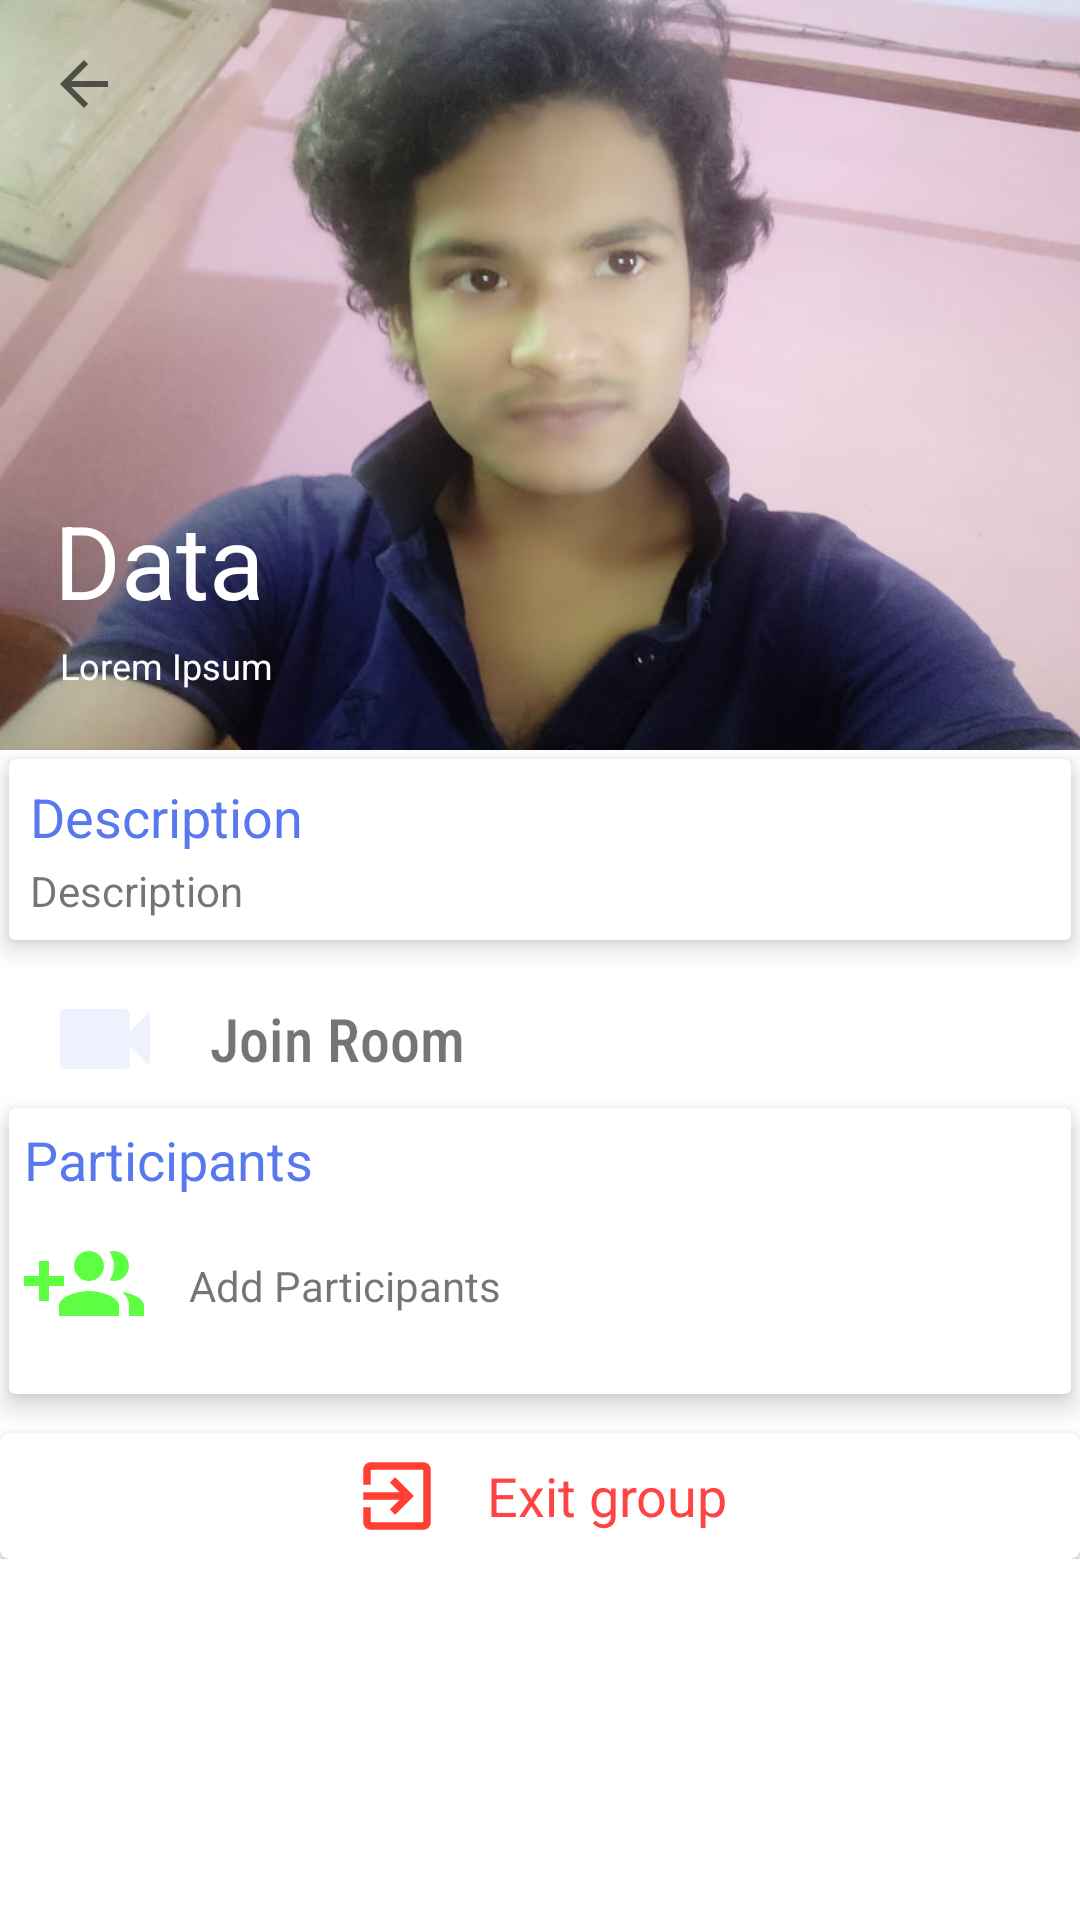

The Android layout XML behind this screen, and the referenced resources:
<!-- AndroidManifest.xml: application theme AppTheme -->
<!-- res/layout/fragment_group_profile.xml -->
<?xml version="1.0" encoding="utf-8"?>
<androidx.coordinatorlayout.widget.CoordinatorLayout xmlns:android="http://schemas.android.com/apk/res/android"
    xmlns:app="http://schemas.android.com/apk/res-auto"
    xmlns:tools="http://schemas.android.com/tools"
    android:layout_width="match_parent"
    android:layout_height="match_parent"
    tools:context=".group_chat.GroupProfileFrag">


    <com.google.android.material.appbar.AppBarLayout
        android:layout_width="match_parent"
        android:layout_height="wrap_content"
        android:fitsSystemWindows="true"
        android:theme="@style/ThemeOverlay.MaterialComponents.Dark">

        <com.google.android.material.appbar.CollapsingToolbarLayout
            android:id="@+id/groupNameTV"
            android:layout_width="match_parent"
            android:layout_height="wrap_content"
            android:fitsSystemWindows="true"
            app:contentScrim="@color/colorPrimary"
            app:expandedTitleMarginBottom="50dp"
            app:expandedTitleMarginStart="18dp"
            app:title="Data"
            app:layout_scrollFlags="scroll|snap|exitUntilCollapsed"
            >

            <ImageView
                android:id="@+id/groupImageView"
                android:layout_width="match_parent"
                android:layout_height="250dp"
                android:scaleType="fitXY"
                android:src="@drawable/myimage" />



            <TextView
                android:id="@+id/createTimeTV"
                android:layout_width="match_parent"
                android:layout_height="wrap_content"
                android:layout_gravity="bottom"
                android:layout_marginStart="20dp"
                android:layout_marginBottom="20dp"
                android:text="Lorem Ipsum"
                android:textColor="@android:color/white"
                android:textSize="12sp"

                app:layout_collapseMode="parallax" />


            <androidx.appcompat.widget.Toolbar
                android:id="@+id/toolbar"
                android:layout_width="match_parent"
                android:layout_height="?attr/actionBarSize"
                app:layout_collapseMode="pin"
                app:navigationIcon="?attr/homeAsUpIndicator"
                app:popupTheme="@style/ThemeOverlay.AppCompat.Dark" />

        </com.google.android.material.appbar.CollapsingToolbarLayout>

    </com.google.android.material.appbar.AppBarLayout>

    <androidx.core.widget.NestedScrollView
        android:layout_width="match_parent"
        android:layout_height="match_parent"
        app:layout_behavior="com.google.android.material.appbar.AppBarLayout$ScrollingViewBehavior">


        <LinearLayout
            android:layout_width="match_parent"
            android:layout_height="match_parent"
            android:orientation="vertical"
            >

            <androidx.cardview.widget.CardView
                android:foreground="?android:attr/selectableItemBackground"
                android:clickable="true"
                android:layout_width="match_parent"
                android:layout_height="wrap_content"
                android:layout_margin="3dp"
                app:cardCornerRadius="2dp"
                app:cardElevation="5dp"
                >

                <LinearLayout
                    android:layout_width="match_parent"
                    android:layout_height="match_parent"
                    android:orientation="vertical"
                    android:padding="7dp">
                    <LinearLayout
                        android:layout_width="match_parent"
                        android:layout_height="wrap_content"
                        android:orientation="vertical">

                        <TextView
                            android:layout_width="wrap_content"
                            android:layout_height="wrap_content"
                            android:text="Description"
                            android:textColor="@color/colorPrimary"
                            android:textSize="18sp" />
                        <TextView
                            android:id="@+id/descriptionTV"
                            android:layout_width="wrap_content"
                            android:layout_height="wrap_content"
                            android:layout_marginTop="3dp"
                            android:text="Description" />

                    </LinearLayout>



                </LinearLayout>

            </androidx.cardview.widget.CardView>

            <LinearLayout
                android:layout_marginLeft="15dp"
                android:id="@+id/joinRoomLL"
                android:clickable="true"
                android:foreground="?android:attr/selectableItemBackground"
                android:layout_marginTop="10dp"
                android:layout_width="match_parent"
                android:layout_height="wrap_content"
                android:orientation="horizontal"
                >
                <ImageView
                    android:layout_width="40dp"
                    android:layout_height="40dp"
                    android:src="@drawable/ic_baseline_videocam_24"
                    />

                <TextView
                    android:textSize="20sp"
                    android:fontFamily="sans-serif-condensed-medium"
                    android:layout_marginStart="15dp"
                    android:layout_gravity="center_vertical"
                    android:layout_width="wrap_content"
                    android:layout_height="wrap_content"
                    android:text="Join Room"
                    />
            </LinearLayout>

            <androidx.cardview.widget.CardView
                android:layout_marginTop="10dp"
                android:layout_width="match_parent"
                android:layout_height="wrap_content"
                android:layout_margin="3dp"
                app:cardCornerRadius="2dp"
                app:cardElevation="5dp">

                <LinearLayout
                    android:layout_width="match_parent"
                    android:layout_height="wrap_content"
                    android:orientation="vertical"
                    android:padding="5dp"
                    >
                    <TextView
                        android:layout_width="wrap_content"
                        android:layout_height="wrap_content"
                        android:text="Participants"
                        android:textColor="@color/colorPrimary"
                        android:textSize="18sp" />


                    <LinearLayout
                        android:id="@+id/addPrticipentLL"
                        android:clickable="true"
                        android:foreground="?android:attr/selectableItemBackground"
                        android:layout_marginTop="10dp"
                        android:layout_width="match_parent"
                        android:layout_height="wrap_content"
                        android:orientation="horizontal"
                        >
                        <ImageView
                            android:layout_width="40dp"
                            android:layout_height="40dp"
                            android:src="@drawable/ic_baseline_group_add_24"
                            />

                        <TextView
                            android:layout_marginStart="15dp"
                            android:layout_gravity="center_vertical"
                            android:layout_width="wrap_content"
                            android:layout_height="wrap_content"
                            android:text="Add Participants"
                            />
                    </LinearLayout>
                    <View
                        android:layout_width="match_parent"
                        android:layout_height="1dp"

                        />

                    <androidx.recyclerview.widget.RecyclerView
                        android:id="@+id/participantRV"
                        android:layout_marginTop="10dp"
                        android:layout_width="match_parent"
                        android:layout_height="wrap_content"
                        />

                </LinearLayout>


            </androidx.cardview.widget.CardView>

            <androidx.cardview.widget.CardView
                android:id="@+id/exitCardView"
                android:layout_marginTop="10dp"
                android:layout_width="match_parent"
                android:layout_height="wrap_content"
                app:cardElevation="4dp"
                app:cardCornerRadius="3dp"
                android:clickable="true"
                android:foreground="?android:attr/selectableItemBackground"
                >
                <LinearLayout
                    android:gravity="center"
                    android:padding="6dp"
                    android:orientation="horizontal"
                    android:layout_width="match_parent"
                    android:layout_height="wrap_content"
                    >
                    <ImageView
                        android:layout_width="30dp"
                        android:layout_height="30dp"
                        android:src="@drawable/ic_baseline_exit_to_app_24"
                        />
                    <TextView
                        android:layout_marginStart="15dp"
                        android:layout_gravity="center_vertical"
                        android:layout_width="wrap_content"
                        android:layout_height="wrap_content"
                        android:text="Exit group"
                        android:textSize="18sp"
                        android:textColor="@android:color/holo_red_light"
                        />



                </LinearLayout>


            </androidx.cardview.widget.CardView>



        </LinearLayout>




    </androidx.core.widget.NestedScrollView>


</androidx.coordinatorlayout.widget.CoordinatorLayout>
<!-- resources referenced by this layout -->
<resources>
  <color name="colorPrimary">#5879EE</color>
  <!-- drawable ic_baseline_exit_to_app_24 (drawable) -->
  <vector android:height="24dp" android:tint="#FF3F34"
      android:viewportHeight="24" android:viewportWidth="24"
      android:width="24dp" xmlns:android="http://schemas.android.com/apk/res/android">
      <path android:fillColor="@android:color/white" android:pathData="M10.09,15.59L11.5,17l5,-5 -5,-5 -1.41,1.41L12.67,11H3v2h9.67l-2.58,2.59zM19,3H5c-1.11,0 -2,0.9 -2,2v4h2V5h14v14H5v-4H3v4c0,1.1 0.89,2 2,2h14c1.1,0 2,-0.9 2,-2V5c0,-1.1 -0.9,-2 -2,-2z"/>
  </vector>
  <!-- drawable ic_baseline_group_add_24 (drawable) -->
  <vector android:height="24dp" android:tint="#5EFF42"
      android:viewportHeight="24" android:viewportWidth="24"
      android:width="24dp" xmlns:android="http://schemas.android.com/apk/res/android">
      <path android:fillColor="@android:color/white" android:pathData="M8,10L5,10L5,7L3,7v3L0,10v2h3v3h2v-3h3v-2zM18,11c1.66,0 2.99,-1.34 2.99,-3S19.66,5 18,5c-0.32,0 -0.63,0.05 -0.91,0.14 0.57,0.81 0.9,1.79 0.9,2.86s-0.34,2.04 -0.9,2.86c0.28,0.09 0.59,0.14 0.91,0.14zM13,11c1.66,0 2.99,-1.34 2.99,-3S14.66,5 13,5c-1.66,0 -3,1.34 -3,3s1.34,3 3,3zM19.62,13.16c0.83,0.73 1.38,1.66 1.38,2.84v2h3v-2c0,-1.54 -2.37,-2.49 -4.38,-2.84zM13,13c-2,0 -6,1 -6,3v2h12v-2c0,-2 -4,-3 -6,-3z"/>
  </vector>
  <!-- drawable ic_baseline_videocam_24 (drawable) -->
  <vector android:height="24dp" android:tint="#F0F1FF"
      android:viewportHeight="24" android:viewportWidth="24"
      android:width="24dp" xmlns:android="http://schemas.android.com/apk/res/android">
      <path android:fillColor="@android:color/white" android:pathData="M17,10.5V7c0,-0.55 -0.45,-1 -1,-1H4c-0.55,0 -1,0.45 -1,1v10c0,0.55 0.45,1 1,1h12c0.55,0 1,-0.45 1,-1v-3.5l4,4v-11l-4,4z"/>
  </vector>
  <!-- drawable myimage: jpg bitmap (drawable, 49933 bytes) -->
  <style name="AppTheme" parent="Theme.MaterialComponents.Light.NoActionBar">
          
          <item name="colorPrimary">@color/colorPrimary</item>
          <item name="colorPrimaryDark">@color/colorPrimaryDark</item>
          <item name="colorAccent">@color/colorAccent</item>
      </style>
  
  
      //ForBottomSheet
  <color name="colorPrimaryDark">#5879EE</color>
  <color name="colorAccent">#5879EE</color>
</resources>
